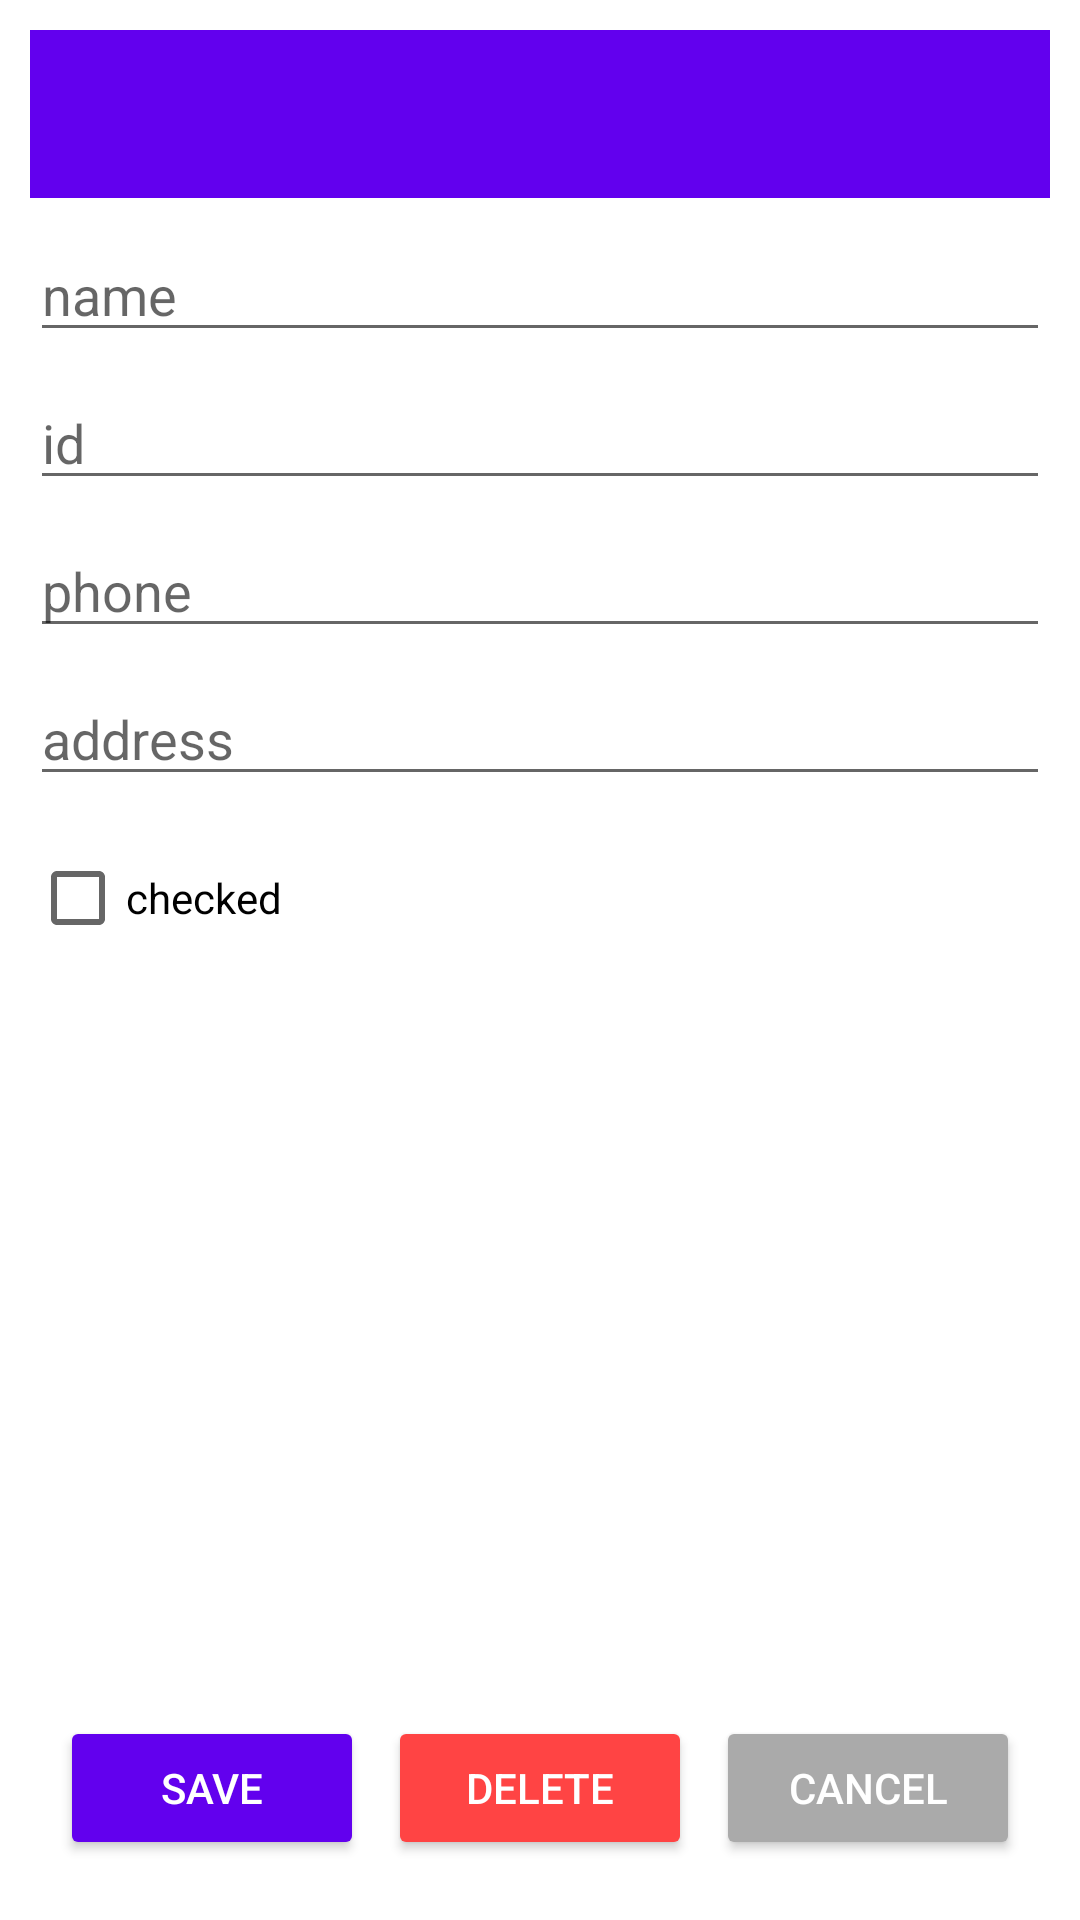

Reconstruct the res/layout file that produces this screen, plus the resources it refers to.
<!-- AndroidManifest.xml: application theme Theme.StudentsAppColman -->
<!-- res/layout/activity_edit_student.xml -->
<?xml version="1.0" encoding="utf-8"?>
<androidx.constraintlayout.widget.ConstraintLayout xmlns:android="http://schemas.android.com/apk/res/android"
    xmlns:app="http://schemas.android.com/apk/res-auto"
    android:layout_width="match_parent"
    android:layout_height="match_parent"
    android:padding="10dp">

    <androidx.appcompat.widget.Toolbar
        android:id="@+id/toolbar"
        android:layout_width="0dp"
        android:layout_height="wrap_content"
        android:background="?attr/colorPrimary"
        android:theme="@style/ThemeOverlay.AppCompat.Dark.ActionBar"
        android:title="@string/edit_student"
        app:layout_constraintTop_toTopOf="parent"
        app:layout_constraintStart_toStartOf="parent"
        app:layout_constraintEnd_toEndOf="parent" />

    <EditText
        android:id="@+id/nameEditText"
        android:layout_width="0dp"
        android:layout_height="wrap_content"
        android:hint="@string/name"
        android:inputType="textPersonName"
        app:layout_constraintTop_toBottomOf="@id/toolbar"
        app:layout_constraintStart_toStartOf="parent"
        app:layout_constraintEnd_toEndOf="parent"
        android:layout_marginTop="10dp" />

    <EditText
        android:id="@+id/idEditText"
        android:layout_width="0dp"
        android:layout_height="wrap_content"
        android:hint="@string/id"
        android:inputType="text"
        app:layout_constraintTop_toBottomOf="@id/nameEditText"
        app:layout_constraintStart_toStartOf="parent"
        app:layout_constraintEnd_toEndOf="parent"
        android:layout_marginTop="8dp" />

    <EditText
        android:id="@+id/phoneEditText"
        android:layout_width="0dp"
        android:layout_height="wrap_content"
        android:hint="@string/phone"
        android:inputType="phone"
        app:layout_constraintTop_toBottomOf="@id/idEditText"
        app:layout_constraintStart_toStartOf="parent"
        app:layout_constraintEnd_toEndOf="parent"
        android:layout_marginTop="8dp" />

    <EditText
        android:id="@+id/addressEditText"
        android:layout_width="0dp"
        android:layout_height="wrap_content"
        android:hint="@string/address"
        android:inputType="textPostalAddress"
        app:layout_constraintTop_toBottomOf="@id/phoneEditText"
        app:layout_constraintStart_toStartOf="parent"
        app:layout_constraintEnd_toEndOf="parent"
        android:layout_marginTop="8dp" />

    <CheckBox
        android:id="@+id/checkedCheckBox"
        android:layout_width="wrap_content"
        android:layout_height="wrap_content"
        android:text="@string/checked"
        app:layout_constraintTop_toBottomOf="@id/addressEditText"
        app:layout_constraintStart_toStartOf="parent"
        android:layout_marginTop="10dp" />

    <LinearLayout
        android:layout_width="0dp"
        android:layout_height="wrap_content"
        android:orientation="horizontal"
        android:gravity="center"
        app:layout_constraintBottom_toBottomOf="parent"
        app:layout_constraintStart_toStartOf="parent"
        app:layout_constraintEnd_toEndOf="parent"
        android:padding="10dp">

        <Button
            android:id="@+id/saveButton"
            android:layout_width="0dp"
            android:layout_height="wrap_content"
            android:layout_weight="1"
            android:text="Save"
            android:backgroundTint="?attr/colorPrimary"
            android:textColor="@android:color/white"
            android:layout_marginEnd="8dp" />

        <Button
            android:id="@+id/deleteButton"
            android:layout_width="0dp"
            android:layout_height="wrap_content"
            android:layout_weight="1"
            android:text="Delete"
            android:backgroundTint="@android:color/holo_red_light"
            android:textColor="@android:color/white"
            android:layout_marginEnd="8dp" />

        <Button
            android:id="@+id/cancelButton"
            android:layout_width="0dp"
            android:layout_height="wrap_content"
            android:layout_weight="1"
            android:text="Cancel"
            android:backgroundTint="@android:color/darker_gray"
            android:textColor="@android:color/white" />
    </LinearLayout>

</androidx.constraintlayout.widget.ConstraintLayout>
<!-- resources referenced by this layout -->
<resources>
  <string name="address">address</string>
  <string name="checked">checked</string>
  <string name="id">id</string>
  <string name="name">name</string>
  <string name="phone">phone</string>
  <style name="Theme.StudentsAppColman" parent="Theme.MaterialComponents.DayNight.DarkActionBar">
          
          <item name="colorPrimary">@color/purple_500</item>
          <item name="colorPrimaryVariant">@color/purple_700</item>
          <item name="colorOnPrimary">@color/white</item>
          
          <item name="colorSecondary">@color/teal_200</item>
          <item name="colorSecondaryVariant">@color/teal_700</item>
          <item name="colorOnSecondary">@color/black</item>
          
          <item name="android:statusBarColor">?attr/colorPrimaryVariant</item>
          
      </style>
  <!-- not gathered from this repository: default colours our renderer supplied (Android Studio template values) -->
  <color name="purple_500">#FF6200EE</color>
  <color name="purple_700">#FF3700B3</color>
  <color name="teal_200">#FF03DAC5</color>
  <color name="teal_700">#FF018786</color>
  <color name="black">#FF000000</color>
  <color name="white">#FFFFFFFF</color>
</resources>
